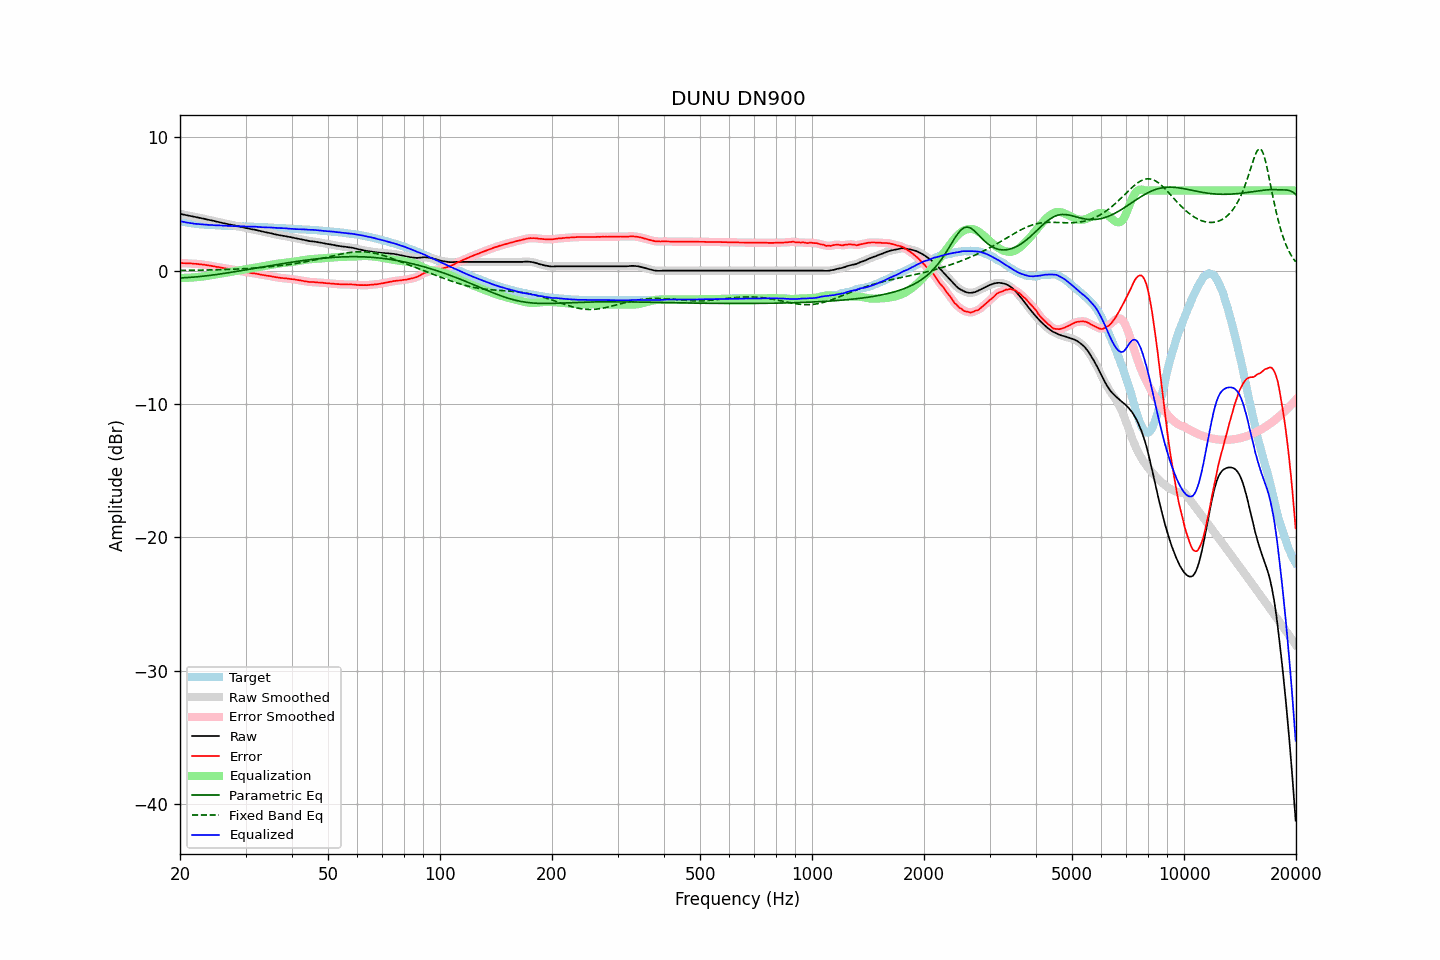

Source data for this figure (header and first rows):
frequency, raw, error, smoothed, error_smoothed, equalization, parametric_eq, fixed_band_eq, equalized_raw, equalized_smoothed, target
20.00, 4.25, 0.55, 4.25, 0.55, -0.55, -0.55, 0.01, 3.70, 3.70, 3.70
20.20, 4.23, 0.56, 4.23, 0.55, -0.55, -0.55, 0.01, 3.68, 3.67, 3.67
20.40, 4.20, 0.55, 4.20, 0.55, -0.55, -0.54, 0.01, 3.65, 3.65, 3.65
20.61, 4.18, 0.55, 4.18, 0.55, -0.55, -0.54, 0.01, 3.63, 3.63, 3.63
20.81, 4.15, 0.54, 4.15, 0.54, -0.55, -0.53, 0.02, 3.60, 3.61, 3.61
21.02, 4.13, 0.54, 4.13, 0.54, -0.54, -0.52, 0.02, 3.59, 3.59, 3.59
21.23, 4.10, 0.53, 4.10, 0.54, -0.54, -0.51, 0.02, 3.56, 3.57, 3.57
21.44, 4.08, 0.53, 4.08, 0.53, -0.53, -0.50, 0.02, 3.55, 3.55, 3.55
21.66, 4.05, 0.52, 4.05, 0.52, -0.52, -0.49, 0.02, 3.53, 3.53, 3.53
21.87, 4.02, 0.50, 4.02, 0.51, -0.51, -0.49, 0.02, 3.51, 3.51, 3.52
22.09, 4.00, 0.50, 4.00, 0.50, -0.50, -0.47, 0.03, 3.50, 3.50, 3.50
22.31, 3.98, 0.49, 3.98, 0.49, -0.49, -0.46, 0.03, 3.49, 3.49, 3.49
22.54, 3.95, 0.48, 3.95, 0.48, -0.48, -0.45, 0.03, 3.47, 3.47, 3.47
22.76, 3.93, 0.47, 3.93, 0.46, -0.46, -0.44, 0.03, 3.47, 3.46, 3.46
22.99, 3.90, 0.45, 3.90, 0.45, -0.45, -0.43, 0.03, 3.45, 3.45, 3.45
23.22, 3.88, 0.44, 3.88, 0.43, -0.43, -0.41, 0.04, 3.45, 3.44, 3.44
23.45, 3.85, 0.42, 3.85, 0.42, -0.42, -0.40, 0.04, 3.43, 3.43, 3.43
23.69, 3.82, 0.40, 3.82, 0.40, -0.40, -0.39, 0.04, 3.42, 3.43, 3.42
23.92, 3.80, 0.38, 3.80, 0.38, -0.38, -0.37, 0.04, 3.42, 3.42, 3.42
24.16, 3.77, 0.36, 3.77, 0.36, -0.36, -0.36, 0.05, 3.41, 3.41, 3.41
24.40, 3.75, 0.34, 3.75, 0.34, -0.34, -0.34, 0.05, 3.41, 3.41, 3.41
24.65, 3.72, 0.32, 3.72, 0.32, -0.32, -0.33, 0.05, 3.40, 3.40, 3.40
24.89, 3.69, 0.29, 3.69, 0.30, -0.30, -0.31, 0.05, 3.39, 3.39, 3.40
25.14, 3.66, 0.27, 3.66, 0.28, -0.28, -0.29, 0.06, 3.38, 3.39, 3.39
25.39, 3.64, 0.26, 3.64, 0.26, -0.25, -0.27, 0.06, 3.38, 3.38, 3.38
25.65, 3.61, 0.23, 3.61, 0.24, -0.23, -0.26, 0.06, 3.38, 3.38, 3.38
25.91, 3.58, 0.22, 3.58, 0.21, -0.21, -0.24, 0.07, 3.37, 3.37, 3.37
26.16, 3.55, 0.19, 3.55, 0.19, -0.19, -0.22, 0.07, 3.36, 3.36, 3.36
26.43, 3.53, 0.17, 3.53, 0.17, -0.17, -0.20, 0.08, 3.36, 3.36, 3.36
26.69, 3.50, 0.15, 3.50, 0.14, -0.15, -0.18, 0.08, 3.35, 3.35, 3.35
26.96, 3.47, 0.12, 3.47, 0.13, -0.13, -0.17, 0.08, 3.34, 3.35, 3.35
27.23, 3.45, 0.11, 3.45, 0.10, -0.10, -0.15, 0.09, 3.35, 3.34, 3.34
27.50, 3.42, 0.08, 3.42, 0.08, -0.08, -0.13, 0.09, 3.34, 3.34, 3.34
27.77, 3.40, 0.06, 3.40, 0.07, -0.06, -0.11, 0.10, 3.34, 3.34, 3.34
28.05, 3.38, 0.05, 3.38, 0.04, -0.04, -0.09, 0.10, 3.34, 3.33, 3.33
28.33, 3.35, 0.02, 3.35, 0.03, -0.02, -0.07, 0.11, 3.33, 3.33, 3.33
28.62, 3.32, -0.00, 3.32, 0.00, -0.00, -0.05, 0.11, 3.32, 3.32, 3.32
28.90, 3.30, -0.01, 3.30, -0.02, 0.02, -0.03, 0.12, 3.32, 3.32, 3.31
29.19, 3.27, -0.04, 3.27, -0.04, 0.04, -0.01, 0.13, 3.31, 3.31, 3.31
29.48, 3.25, -0.06, 3.25, -0.06, 0.06, 0.01, 0.13, 3.31, 3.31, 3.31
29.78, 3.22, -0.09, 3.22, -0.09, 0.09, 0.03, 0.14, 3.31, 3.31, 3.31
30.08, 3.19, -0.12, 3.19, -0.11, 0.11, 0.05, 0.15, 3.30, 3.30, 3.31
30.38, 3.17, -0.13, 3.17, -0.13, 0.13, 0.08, 0.15, 3.30, 3.30, 3.30
30.68, 3.14, -0.15, 3.14, -0.16, 0.15, 0.10, 0.16, 3.29, 3.29, 3.29
30.99, 3.11, -0.18, 3.11, -0.18, 0.17, 0.12, 0.17, 3.28, 3.29, 3.29
31.30, 3.09, -0.20, 3.09, -0.20, 0.19, 0.14, 0.18, 3.28, 3.28, 3.29
31.61, 3.07, -0.21, 3.07, -0.21, 0.21, 0.16, 0.19, 3.28, 3.28, 3.28
31.93, 3.05, -0.23, 3.05, -0.23, 0.23, 0.18, 0.19, 3.28, 3.28, 3.28
32.24, 3.02, -0.25, 3.02, -0.25, 0.26, 0.20, 0.20, 3.27, 3.28, 3.27
32.57, 2.99, -0.27, 2.99, -0.28, 0.28, 0.22, 0.21, 3.27, 3.27, 3.26
32.89, 2.96, -0.30, 2.96, -0.30, 0.30, 0.24, 0.22, 3.26, 3.26, 3.26
33.22, 2.93, -0.33, 2.93, -0.32, 0.32, 0.26, 0.23, 3.25, 3.25, 3.26
33.55, 2.91, -0.33, 2.91, -0.34, 0.34, 0.28, 0.24, 3.25, 3.24, 3.24
33.89, 2.88, -0.36, 2.88, -0.36, 0.36, 0.30, 0.25, 3.24, 3.24, 3.24
34.23, 2.85, -0.39, 2.85, -0.38, 0.38, 0.32, 0.26, 3.23, 3.24, 3.24
34.57, 2.83, -0.40, 2.83, -0.40, 0.40, 0.35, 0.28, 3.23, 3.23, 3.23
34.92, 2.81, -0.41, 2.81, -0.42, 0.42, 0.37, 0.29, 3.23, 3.23, 3.22
35.27, 2.78, -0.44, 2.78, -0.44, 0.44, 0.39, 0.30, 3.22, 3.22, 3.22
35.62, 2.75, -0.46, 2.75, -0.46, 0.46, 0.41, 0.31, 3.21, 3.21, 3.21
35.97, 2.72, -0.48, 2.72, -0.48, 0.48, 0.43, 0.32, 3.20, 3.20, 3.20
... 635 more rows
